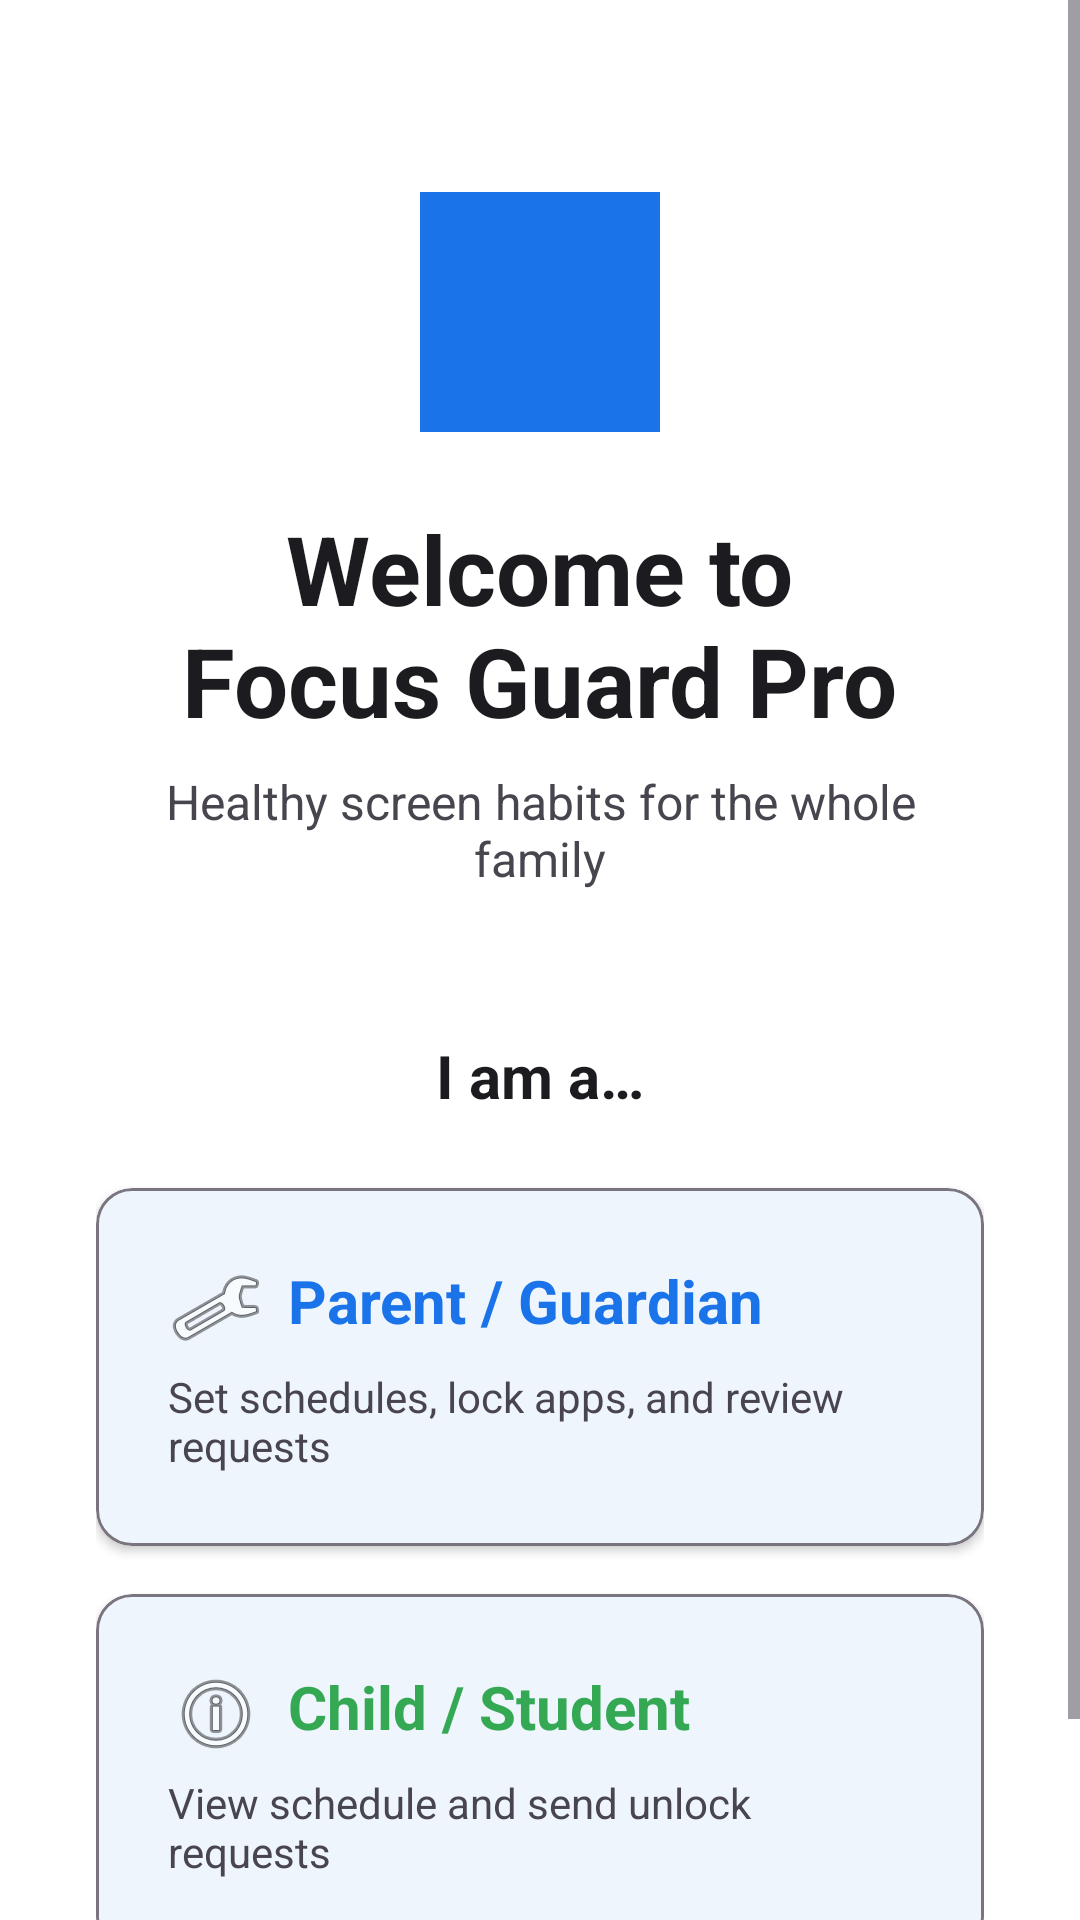

Produce the Android XML layout that renders to this screen, including the resource entries it uses.
<!-- AndroidManifest.xml: application theme Theme.FocusGuardPro -->
<!-- res/layout/activity_role_selection.xml -->
<?xml version="1.0" encoding="utf-8"?>
<ScrollView xmlns:android="http://schemas.android.com/apk/res/android"
    xmlns:app="http://schemas.android.com/apk/res-auto"
    android:layout_width="match_parent"
    android:layout_height="match_parent"
    android:background="?attr/colorSurface"
    android:fillViewport="true">

    <LinearLayout
        android:layout_width="match_parent"
        android:layout_height="wrap_content"
        android:gravity="center_horizontal"
        android:orientation="vertical"
        android:padding="@dimen/spacing_xl">

        
        <View
            android:layout_width="80dp"
            android:layout_height="80dp"
            android:layout_marginTop="@dimen/spacing_xl"
            android:layout_marginBottom="@dimen/spacing_lg"
            android:background="@color/primary" />

        <TextView
            android:layout_width="wrap_content"
            android:layout_height="wrap_content"
            android:text="@string/welcome_title"
            android:textAlignment="center"
            android:textColor="?attr/colorOnSurface"
            android:textSize="@dimen/text_size_display"
            android:textStyle="bold"
            android:layout_marginBottom="@dimen/spacing_sm" />

        <TextView
            android:layout_width="wrap_content"
            android:layout_height="wrap_content"
            android:text="@string/welcome_subtitle"
            android:textAlignment="center"
            android:textColor="?attr/colorOnSurfaceVariant"
            android:textSize="@dimen/text_size_subtitle"
            android:layout_marginBottom="@dimen/spacing_xxl" />

        
        <TextView
            android:layout_width="wrap_content"
            android:layout_height="wrap_content"
            android:text="@string/select_role_title"
            android:textColor="?attr/colorOnSurface"
            android:textSize="@dimen/text_size_title"
            android:textStyle="bold"
            android:layout_marginBottom="@dimen/spacing_lg" />

        
        <com.google.android.material.card.MaterialCardView
            android:id="@+id/cardParent"
            android:layout_width="match_parent"
            android:layout_height="wrap_content"
            android:layout_marginBottom="@dimen/spacing_md"
            app:cardCornerRadius="@dimen/card_corner_radius"
            app:cardElevation="2dp"
            app:strokeColor="?attr/colorOutline"
            app:strokeWidth="1dp">

            <LinearLayout
                android:layout_width="match_parent"
                android:layout_height="wrap_content"
                android:orientation="vertical"
                android:padding="@dimen/spacing_lg">

                <TextView
                    android:layout_width="wrap_content"
                    android:layout_height="wrap_content"
                    android:text="@string/role_parent"
                    android:textColor="@color/parent_color"
                    android:textSize="@dimen/text_size_title"
                    android:textStyle="bold"
                    android:drawableStart="@android:drawable/ic_menu_manage"
                    android:drawablePadding="@dimen/spacing_sm" />

                <TextView
                    android:layout_width="wrap_content"
                    android:layout_height="wrap_content"
                    android:layout_marginTop="@dimen/spacing_xs"
                    android:text="@string/role_parent_desc"
                    android:textColor="?attr/colorOnSurfaceVariant"
                    android:textSize="@dimen/text_size_body" />

            </LinearLayout>
        </com.google.android.material.card.MaterialCardView>

        
        <com.google.android.material.card.MaterialCardView
            android:id="@+id/cardChild"
            android:layout_width="match_parent"
            android:layout_height="wrap_content"
            android:layout_marginBottom="@dimen/spacing_xl"
            app:cardCornerRadius="@dimen/card_corner_radius"
            app:cardElevation="2dp"
            app:strokeColor="?attr/colorOutline"
            app:strokeWidth="1dp">

            <LinearLayout
                android:layout_width="match_parent"
                android:layout_height="wrap_content"
                android:orientation="vertical"
                android:padding="@dimen/spacing_lg">

                <TextView
                    android:layout_width="wrap_content"
                    android:layout_height="wrap_content"
                    android:text="@string/role_child"
                    android:textColor="@color/child_color"
                    android:textSize="@dimen/text_size_title"
                    android:textStyle="bold"
                    android:drawableStart="@android:drawable/ic_menu_info_details"
                    android:drawablePadding="@dimen/spacing_sm" />

                <TextView
                    android:layout_width="wrap_content"
                    android:layout_height="wrap_content"
                    android:layout_marginTop="@dimen/spacing_xs"
                    android:text="@string/role_child_desc"
                    android:textColor="?attr/colorOnSurfaceVariant"
                    android:textSize="@dimen/text_size_body" />

            </LinearLayout>
        </com.google.android.material.card.MaterialCardView>

    </LinearLayout>
</ScrollView>
<!-- resources referenced by this layout -->
<resources>
  <color name="child_color">#34A853</color>
  <color name="parent_color">#1A73E8</color>
  <color name="primary">#1A73E8</color>
  <dimen name="card_corner_radius">12dp</dimen>
  <dimen name="spacing_lg">24dp</dimen>
  <dimen name="spacing_md">16dp</dimen>
  <dimen name="spacing_sm">8dp</dimen>
  <dimen name="spacing_xl">32dp</dimen>
  <dimen name="spacing_xs">4dp</dimen>
  <dimen name="spacing_xxl">48dp</dimen>
  <dimen name="text_size_body">14sp</dimen>
  <dimen name="text_size_display">32sp</dimen>
  <dimen name="text_size_subtitle">16sp</dimen>
  <dimen name="text_size_title">20sp</dimen>
  <string name="role_child">Child / Student</string>
  <string name="role_child_desc">View schedule and send unlock requests</string>
  <string name="role_parent">Parent / Guardian</string>
  <string name="role_parent_desc">Set schedules, lock apps, and review requests</string>
  <string name="select_role_title">I am a…</string>
  <string name="welcome_subtitle">Healthy screen habits for the whole family</string>
  <string name="welcome_title">Welcome to\nFocus Guard Pro</string>
  <style name="Theme.FocusGuardPro" parent="Theme.Material3.Light.NoActionBar">
          <item name="colorPrimary">@color/primary</item>
          <item name="colorPrimaryVariant">@color/primary_variant</item>
          <item name="colorOnPrimary">@color/on_primary</item>
          <item name="colorSecondary">@color/secondary</item>
          <item name="colorSecondaryVariant">@color/secondary_variant</item>
          <item name="colorOnSecondary">@color/on_secondary</item>
          <item name="android:colorBackground">@color/background</item>
          <item name="colorSurface">@color/surface</item>
          <item name="colorOnSurface">@color/on_surface</item>
          <item name="colorError">@color/error</item>
          <item name="colorOnError">@color/on_error</item>
          <item name="android:windowBackground">@color/background</item>
          <item name="android:statusBarColor">@color/primary</item>
          <item name="android:navigationBarColor">@color/surface</item>
      </style>
  <color name="primary_variant">#1557B0</color>
  <color name="on_primary">#FFFFFF</color>
  <color name="secondary">#03DAC6</color>
  <color name="secondary_variant">#018786</color>
  <color name="on_secondary">#000000</color>
  <color name="background">#FAFAFA</color>
  <color name="surface">#FFFFFF</color>
  <color name="on_surface">#1C1B1F</color>
  <color name="error">#B00020</color>
  <color name="on_error">#FFFFFF</color>
</resources>
